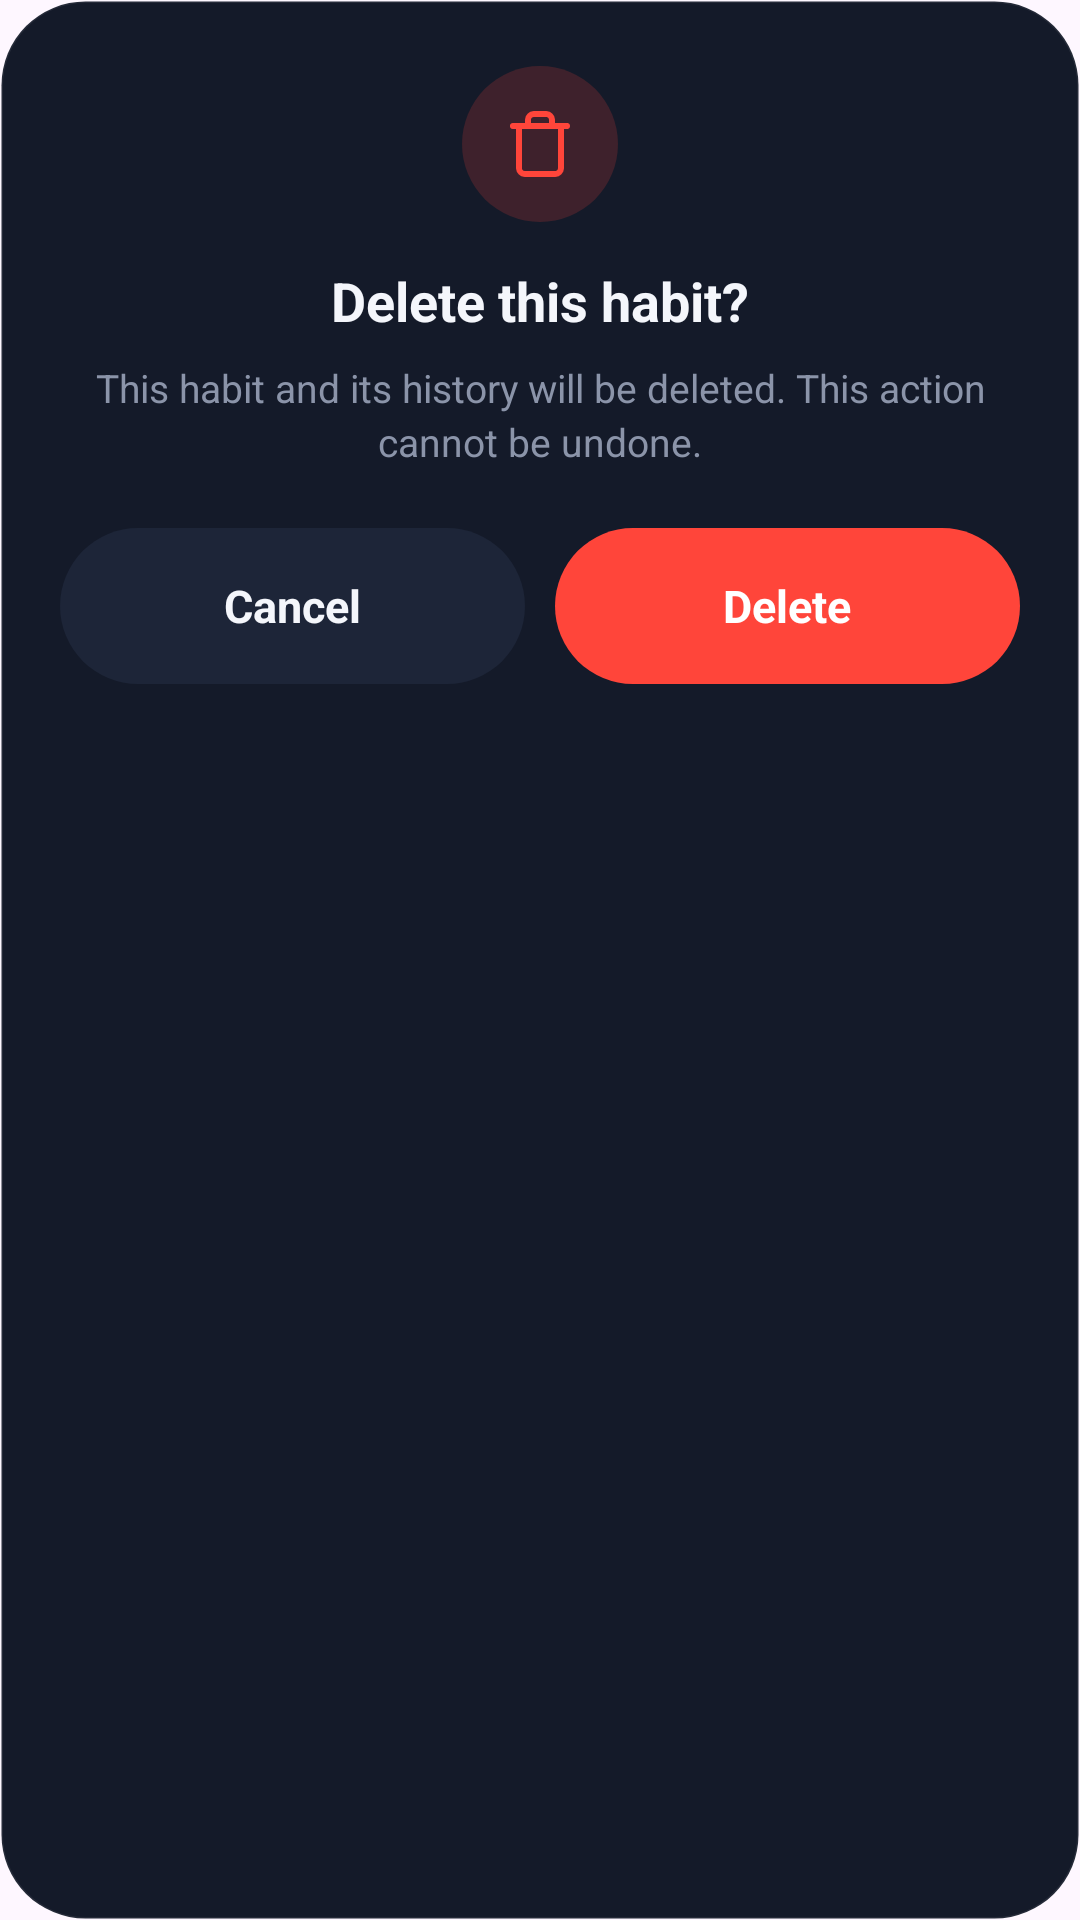

The Android layout XML behind this screen, and the referenced resources:
<!-- AndroidManifest.xml: application theme Theme.Stride_Proyect -->
<!-- res/layout/dialog_delete_habit.xml -->
<?xml version="1.0" encoding="utf-8"?>
<LinearLayout xmlns:android="http://schemas.android.com/apk/res/android"
    xmlns:app="http://schemas.android.com/apk/res-auto"
    xmlns:tools="http://schemas.android.com/tools"
    android:layout_width="match_parent"
    android:layout_height="wrap_content"
    android:background="@drawable/bg_dialog"
    android:gravity="center_horizontal"
    android:orientation="vertical"
    android:paddingHorizontal="20dp"
    android:paddingVertical="22dp">

    <ImageView
        android:layout_width="52dp"
        android:layout_height="52dp"
        android:background="@drawable/bg_danger_soft"
        android:importantForAccessibility="no"
        android:padding="14dp"
        android:src="@drawable/ic_trash"
        android:tint="@color/stride_danger" />

    <TextView
        android:layout_width="wrap_content"
        android:layout_height="wrap_content"
        android:textColor="@color/stride_text"
        android:layout_marginTop="14dp"
        android:gravity="center"
        android:text="@string/TextDeleteTitle"
        android:textSize="18sp"
        android:textStyle="bold" />
    <TextView
        android:layout_width="wrap_content"
        android:layout_height="wrap_content"
        android:id="@+id/deleteMessage"
        android:textColor="@color/stride_muted"
        android:textSize="13sp"
        android:layout_marginTop="8dp"
        android:gravity="center"
        android:lineSpacingMultiplier="1.15"
        android:text="@string/TextDeleteMessageGeneric" />

    <LinearLayout
        android:layout_width="match_parent"
        android:layout_height="wrap_content"
        android:layout_marginTop="20dp"
        android:orientation="horizontal">
        <TextView
            android:layout_height="wrap_content"
            android:id="@+id/cancelButton"
            android:clickable="true"
            android:focusable="true"
            android:gravity="center"
            android:minHeight="52dp"
            android:textSize="15sp"
            android:textStyle="bold"
            android:layout_width="0dp"
            android:layout_weight="1"
            android:background="@drawable/bg_button_soft"
            android:text="@string/TextCancel"
            android:textColor="@color/stride_text" />
        <TextView
            android:layout_height="wrap_content"
            android:id="@+id/confirmButton"
            android:clickable="true"
            android:focusable="true"
            android:gravity="center"
            android:minHeight="52dp"
            android:textColor="@color/stride_on_accent"
            android:textSize="15sp"
            android:textStyle="bold"
            android:layout_width="0dp"
            android:layout_marginStart="10dp"
            android:layout_weight="1"
            android:background="@drawable/bg_button_danger"
            android:text="@string/TextDelete" />
    </LinearLayout>
</LinearLayout>
<!-- resources referenced by this layout -->
<resources>
  <color name="stride_danger">#FF453A</color>
  <color name="stride_muted">#8B94A9</color>
  <color name="stride_on_accent">#FFFFFF</color>
  <color name="stride_text">#F4F6FB</color>
  <!-- drawable bg_button_danger (drawable) -->
  <?xml version="1.0" encoding="utf-8"?>
  <shape xmlns:android="http://schemas.android.com/apk/res/android" android:shape="rectangle">
      <solid android:color="@color/stride_danger" />
      <corners android:radius="100dp" />
  </shape>
  <!-- drawable bg_button_soft (drawable) -->
  <?xml version="1.0" encoding="utf-8"?>
  <shape xmlns:android="http://schemas.android.com/apk/res/android" android:shape="rectangle">
      <solid android:color="@color/stride_surface_alt" />
      <corners android:radius="100dp" />
  </shape>
  <!-- drawable bg_danger_soft (drawable) -->
  <?xml version="1.0" encoding="utf-8"?>
  <shape xmlns:android="http://schemas.android.com/apk/res/android" android:shape="oval">
      <solid android:color="@color/stride_danger_soft" />
  </shape>
  <!-- drawable bg_dialog (drawable) -->
  <?xml version="1.0" encoding="utf-8"?>
  <shape xmlns:android="http://schemas.android.com/apk/res/android" android:shape="rectangle">
      <solid android:color="@color/stride_surface" />
      <stroke android:width="1dp" android:color="@color/stride_line" />
      <corners android:radius="28dp" />
  </shape>
  <!-- drawable ic_trash (drawable) -->
  <?xml version="1.0" encoding="utf-8"?>
  <vector xmlns:android="http://schemas.android.com/apk/res/android"
      android:width="24dp"
      android:height="24dp"
      android:viewportWidth="24"
      android:viewportHeight="24">
      <path
          android:pathData="M3 6h18M19 6v14a2 2 0 0 1-2 2H7a2 2 0 0 1-2-2V6m3 0V4a2 2 0 0 1 2-2h4a2 2 0 0 1 2 2v2"
          android:strokeColor="#FFFFFFFF"
          android:strokeWidth="2"
          android:strokeLineCap="round"
          android:strokeLineJoin="round"
          android:fillColor="#00000000" />
  </vector>
  <string name="TextCancel">Cancel</string>
  <string name="TextDelete">Delete</string>
  <string name="TextDeleteMessageGeneric">This habit and its history will be deleted. This action cannot be undone.</string>
  <string name="TextDeleteTitle">Delete this habit?</string>
  <style name="Theme.Stride_Proyect" parent="Base.Theme.Stride_Proyect" />
  <color name="stride_surface_alt">#1D2538</color>
  <color name="stride_danger_soft">#2EFF453A</color>
  <color name="stride_surface">#141A29</color>
  <color name="stride_line">#12FFFFFF</color>
  <style name="Base.Theme.Stride_Proyect" parent="Theme.Material3.DayNight.NoActionBar">
          
          
      </style>
</resources>
